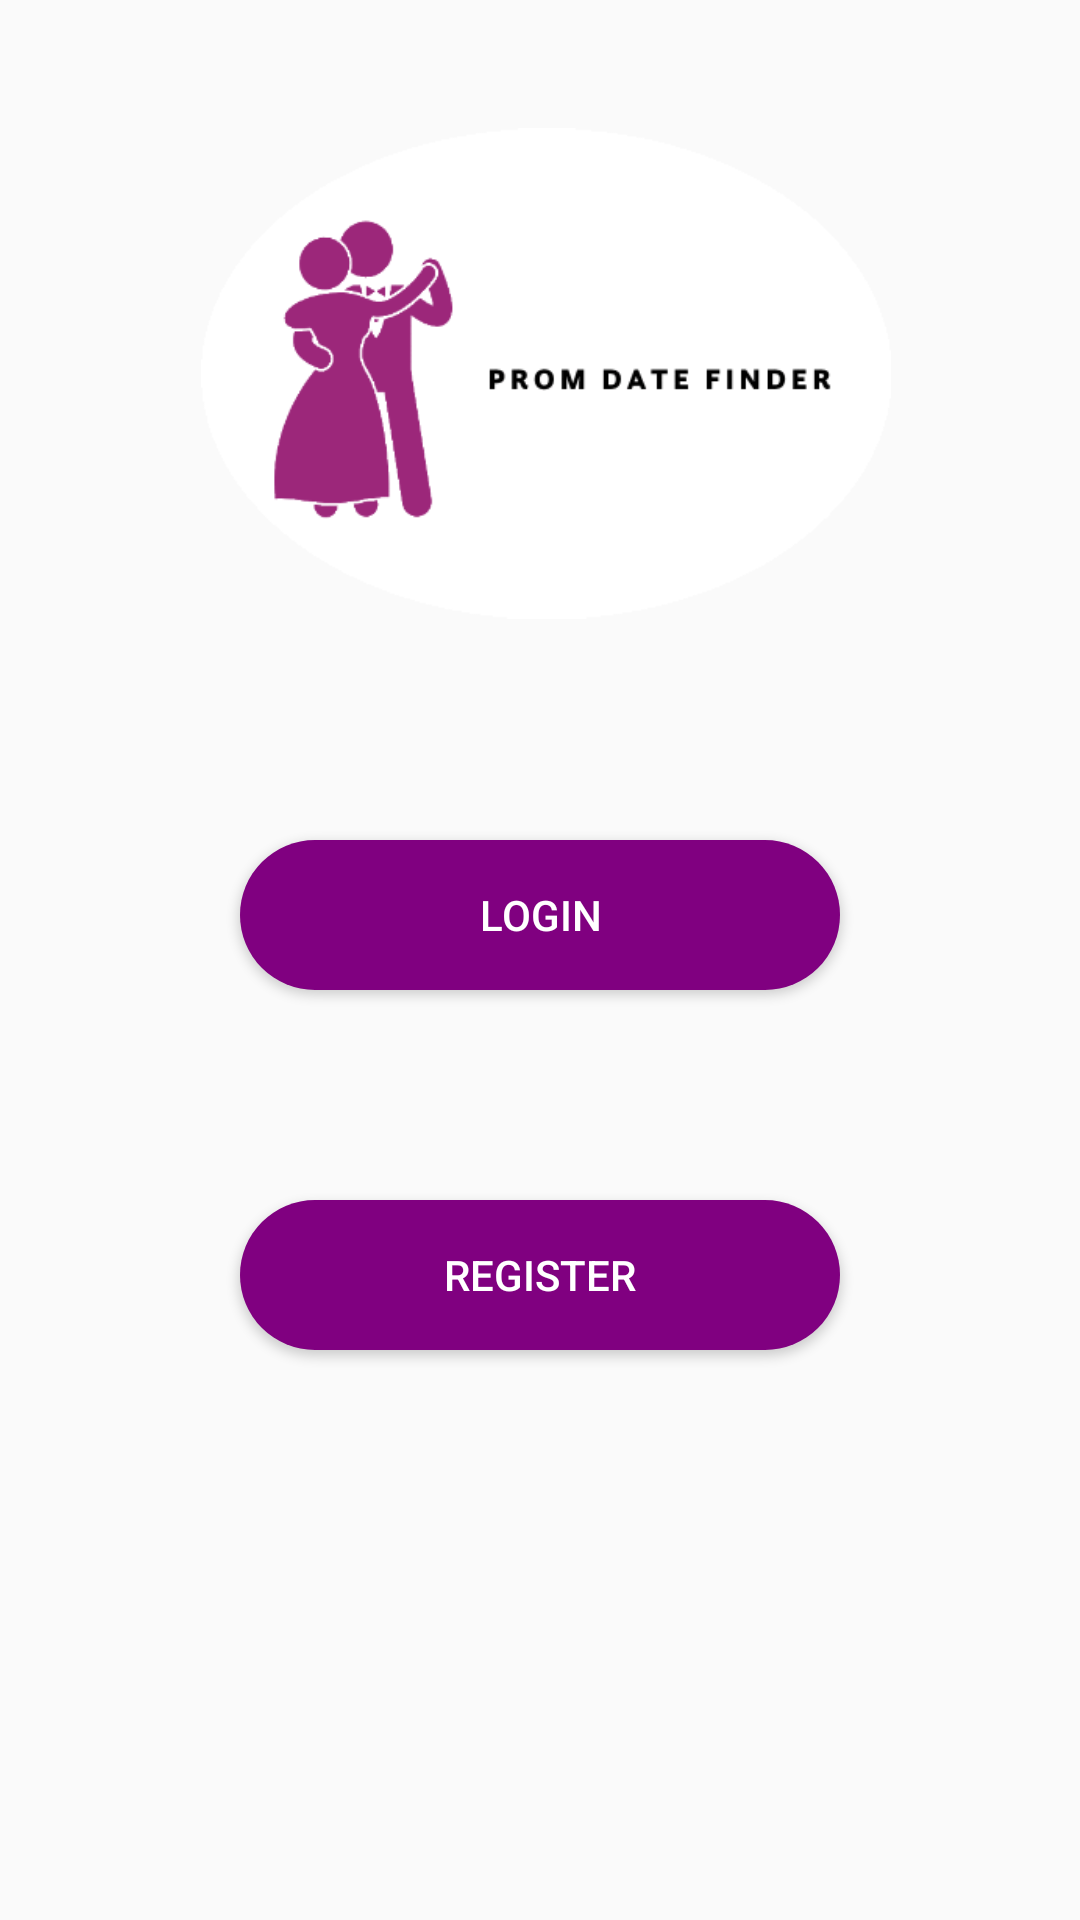

Reconstruct the res/layout file that produces this screen, plus the resources it refers to.
<!-- AndroidManifest.xml: application theme AppTheme -->
<!-- res/layout/activity_choose_login_register.xml -->
<?xml version="1.0" encoding="utf-8"?>
<RelativeLayout xmlns:android="http://schemas.android.com/apk/res/android"
    xmlns:app="http://schemas.android.com/apk/res-auto"
    xmlns:tools="http://schemas.android.com/tools"
    android:layout_width="match_parent"
    android:layout_height="match_parent"
    android:background="@drawable/gradient"
    android:orientation="vertical"
    tools:context="com.example.promdatefinder.ChooseLoginRegisterActivity">

    <ImageView
        android:id="@+id/imageView"
        android:layout_width="311dp"
        android:layout_height="209dp"
        android:layout_alignParentStart="true"
        android:layout_alignParentLeft="true"
        android:layout_alignParentTop="true"
        android:layout_alignParentEnd="true"
        android:layout_alignParentRight="true"
        android:layout_marginStart="67dp"
        android:layout_marginLeft="67dp"
        android:layout_marginTop="20dp"
        android:layout_marginEnd="63dp"
        android:layout_marginRight="63dp"
        android:scaleType="fitCenter"
        android:src="@drawable/third3"
        />

    <Button
        android:id="@+id/login"
        android:layout_width="250dp"
        android:layout_height="50dp"
        android:layout_alignParentStart="true"
        android:layout_alignParentEnd="true"
        android:layout_alignParentRight="true"
        android:layout_marginStart="80dp"
        android:layout_marginTop="280dp"
        android:layout_marginEnd="80dp"
        android:layout_marginRight="80dp"
        android:background="@drawable/button_radius"
        android:text="login"
        android:textColor="@color/cardview_light_background"
        android:layout_alignParentLeft="true"
        />

    <Button
        android:id="@+id/register"
        android:layout_width="250dp"
        android:layout_height="50dp"


        android:layout_alignParentStart="true"
        android:layout_alignParentLeft="true"

        android:layout_alignParentEnd="true"
        android:layout_alignParentRight="true"
        android:layout_marginStart="80dp"

        android:layout_marginLeft="80dp"
        android:layout_marginTop="400dp"
        android:layout_marginEnd="80dp"
        android:layout_marginRight="80dp"
        android:background="@drawable/button_radius"
        android:text="register"
        android:textColor="@color/cardview_light_background" />

</RelativeLayout>
<!-- resources referenced by this layout -->
<resources>
  <!-- drawable button_radius (drawable) -->
  <?xml version="1.0" encoding="utf-8"?>
  <shape xmlns:android="http://schemas.android.com/apk/res/android"
      android:shape="rectangle" android:padding="10dp">
      <solid android:color="@color/purple"/>
      <corners android:radius="25dp"/>
  </shape>
  <!-- drawable third3: png bitmap (drawable, 5802 bytes) -->
  <style name="AppTheme" parent="Theme.AppCompat.Light.NoActionBar">
          
          <item name="colorPrimary">@color/colorPrimary</item>
          <item name="colorPrimaryDark">@color/colorPrimaryDark</item>
          <item name="colorAccent">@color/colorAccent</item>
      </style>
  <color name="purple">#800080</color>
  <color name="colorPrimary">#008577</color>
  <color name="colorPrimaryDark">#00574B</color>
  <color name="colorAccent">#D81B60</color>
</resources>
